The GitHub repository Shrexshth/GARUDA contains a labelled image folder "industrial_defects" with 5 categories: crack, hole, normal, rust, scratch. Examples follow, each with its label.

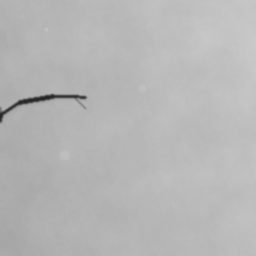
Label: crack

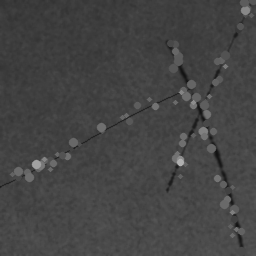
Label: scratch

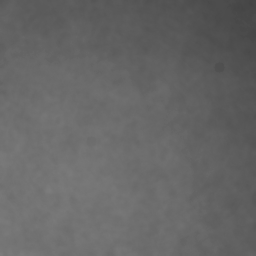
Label: normal

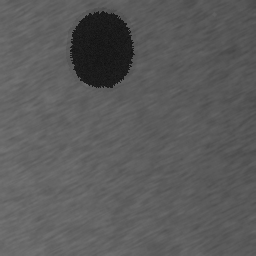
Label: hole

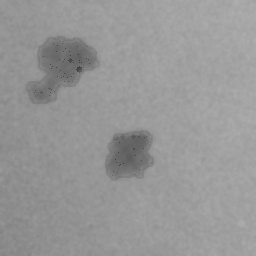
Label: rust

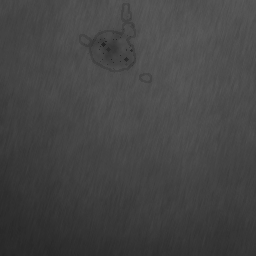
Label: rust
